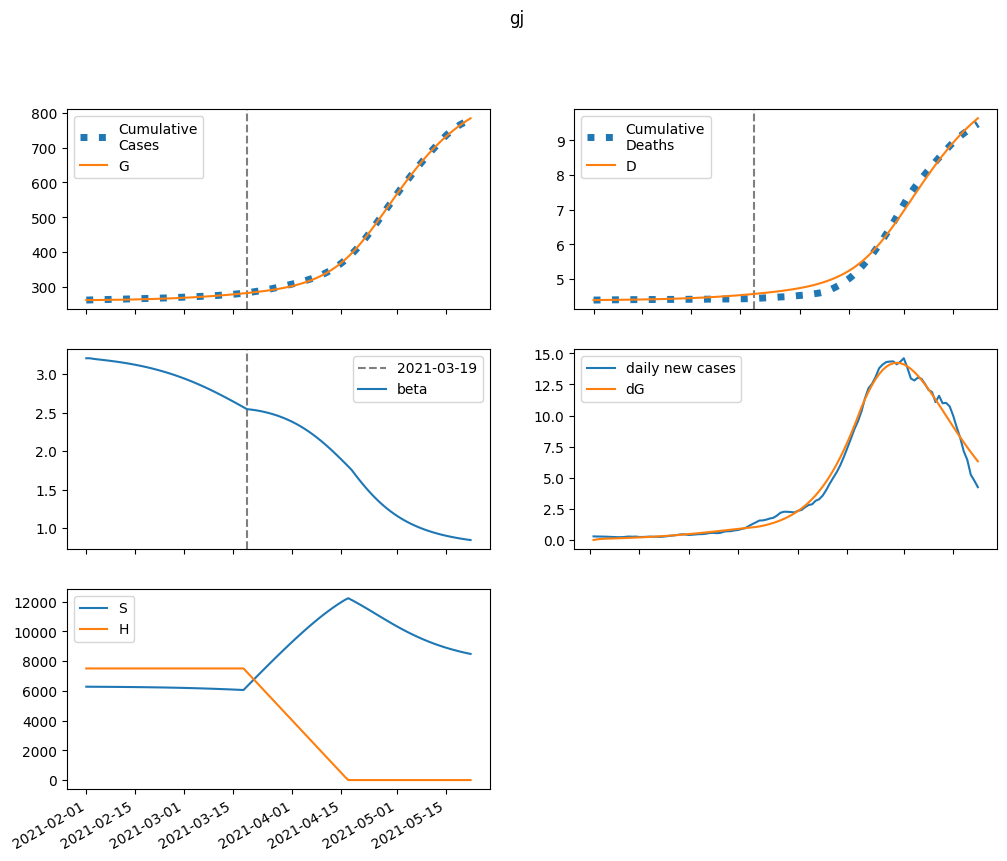

Source data for this figure (header and first rows):
series, 2021-02-01, 2021-02-02, 2021-02-03, 2021-02-04, 2021-02-05, 2021-02-06, 2021-02-07, 2021-02-08, 2021-02-09, 2021-02-10, 2021-02-11, 2021-02-12, 2021-02-13, 2021-02-14, 2021-02-15, 2021-02-16, 2021-02-17, 2021-02-18, 2021-02-19, 2021-02-20, 2021-02-21, 2021-02-22, 2021-02-23
S, 6278228, 6276280, 6274739, 6273325, 6271917, 6270457, 6268918, 6267284, 6265545, 6263693, 6261719, 6259617, 6257379, 6254997, 6252464, 6249771, 6246911, 6243873, 6240651, 6237235, 6233615, 6229784, 6225732
E, 0.0, 1947, 2933, 3509, 3916, 4258, 4581, 4907, 5245, 5600, 5975, 6371, 6790, 7233, 7701, 8195, 8716, 9265, 9842, 10449, 11085, 11751, 12449
I, 600.2, 360.1, 273.1, 249.8, 252.7, 266.3, 284.5, 304.9, 326.7, 349.7, 373.8, 399.3, 426.2, 454.6, 484.7, 516.4, 549.9, 585.3, 622.6, 661.9, 703.2, 746.6, 792.2
A, 5250, 4283, 3993, 4009, 4169, 4404, 4684, 4995, 5332, 5693, 6079, 6490, 6927, 7390, 7882, 8403, 8955, 9538, 10155, 10806, 11492, 12215, 12976
IH, 0.0, 120, 130.9, 118.8, 108.2, 103.6, 104.1, 107.9, 113.9, 121.2, 129.3, 138.2, 147.6, 157.6, 168.2, 179.4, 191.2, 203.7, 216.9, 230.9, 245.6, 261, 277.3
IN, 120, 223.9, 265.8, 284.6, 296.2, 306.8, 318.8, 332.7, 348.9, 367.2, 387.7, 410.2, 434.8, 461.5, 490.2, 521.1, 554.2, 589.5, 627.1, 667.2, 709.6, 754.7, 802.3
D, 4387, 4387, 4388, 4390, 4391, 4392, 4393, 4394, 4396, 4397, 4398, 4400, 4401, 4403, 4404, 4406, 4408, 4410, 4413, 4415, 4417, 4420, 4423
R, 0.0, 983.3, 1862, 2699, 3535, 4397, 5301, 6259, 7278, 8364, 9523, 10759, 12079, 13487, 14990, 16592, 18299, 20119, 22057, 24121, 26317, 28652, 31134
G, 261540, 261540, 261597, 261683, 261786, 261900, 262025, 262159, 262303, 262457, 262621, 262796, 262982, 263181, 263393, 263619, 263859, 264114, 264386, 264674, 264980, 265305, 265649
H, 7506007, 7506007, 7506007, 7506007, 7506007, 7506007, 7506007, 7506007, 7506007, 7506007, 7506007, 7506007, 7506007, 7506007, 7506007, 7506007, 7506007, 7506007, 7506007, 7506007, 7506007, 7506007, 7506007
beta, 3.205, 3.205, 3.198, 3.192, 3.187, 3.181, 3.176, 3.17, 3.164, 3.158, 3.151, 3.144, 3.137, 3.129, 3.12, 3.111, 3.102, 3.092, 3.081, 3.07, 3.058, 3.046, 3.033
